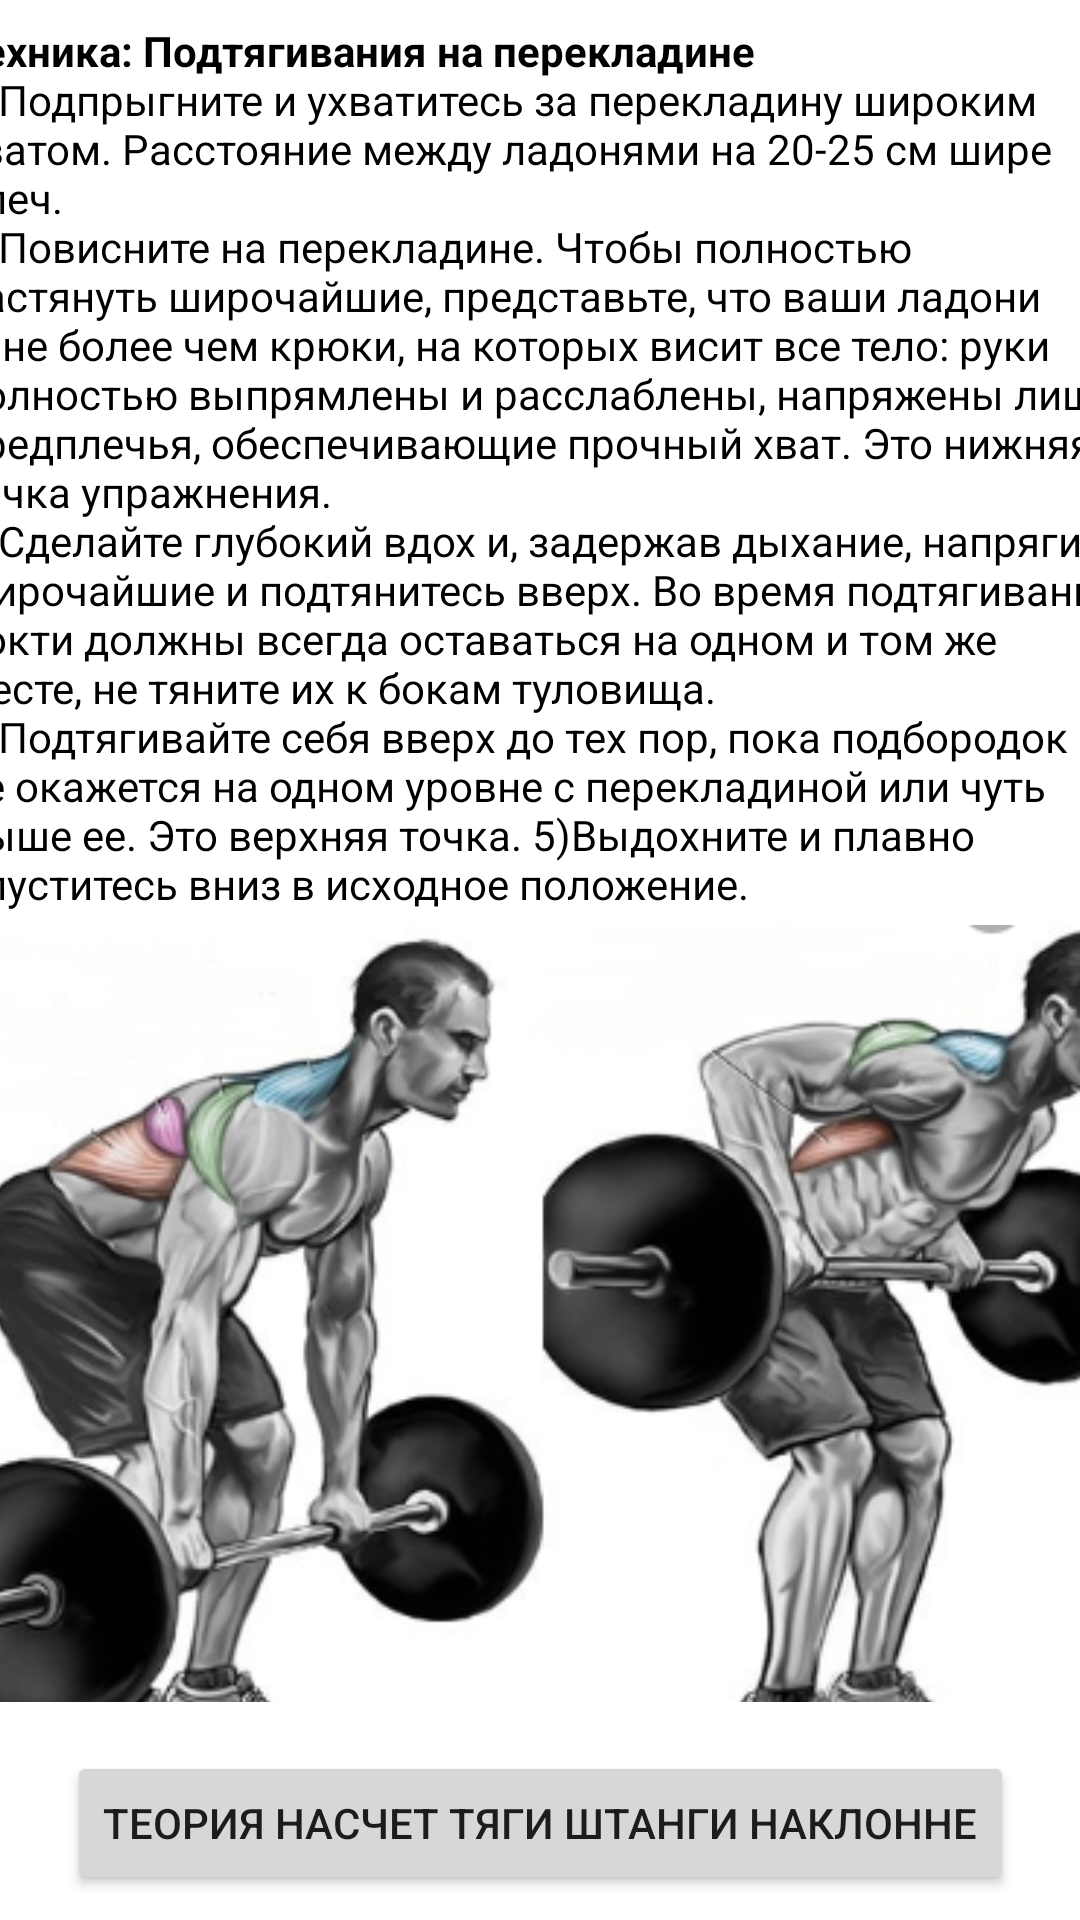

This screen was rendered from an Android layout file. Write that file and the resources it references.
<!-- AndroidManifest.xml: application theme Theme.YouTraining -->
<!-- res/layout/activity_weightlifting_in_a_bend.xml -->
<?xml version="1.0" encoding="utf-8"?>
<androidx.constraintlayout.widget.ConstraintLayout xmlns:android="http://schemas.android.com/apk/res/android"
    xmlns:app="http://schemas.android.com/apk/res-auto"
    xmlns:tools="http://schemas.android.com/tools"
    android:layout_width="match_parent"
    android:layout_height="match_parent"
    tools:context=".WeightliftingInABend">

    <ScrollView
        android:id="@+id/scrollView2"
        android:layout_width="415dp"
        android:layout_height="560dp"
        android:layout_marginBottom="7dp"
        app:layout_constraintBottom_toTopOf="@+id/WhatAboutBenchPress"
        app:layout_constraintEnd_toEndOf="parent"
        app:layout_constraintStart_toStartOf="parent"
        app:layout_constraintTop_toTopOf="parent">

        <LinearLayout
            android:gravity="center"
            android:layout_width="match_parent"
            android:layout_height="wrap_content"
            android:orientation="vertical" >

            <TextView
                android:layout_width="388dp"
                android:layout_height="wrap_content"
                android:text="@string/PullUps"
                android:textColor="@color/black" />

            <ImageView
                android:layout_width="match_parent"
                android:layout_height="wrap_content"
                app:srcCompat="@drawable/weigghtliftingabent" />

        </LinearLayout>


    </ScrollView>

    <Button
        android:id="@+id/WhatAboutBenchPress"
        android:layout_width="wrap_content"
        android:layout_height="wrap_content"
        android:layout_marginTop="2dp"
        android:layout_marginBottom="1dp"
        android:gravity="center"
        android:text="Теория насчет тяги штанги наклонне"
        app:layout_constraintBottom_toBottomOf="parent"
        app:layout_constraintEnd_toEndOf="parent"
        app:layout_constraintStart_toStartOf="parent"
        app:layout_constraintTop_toBottomOf="@+id/scrollView2" />

</androidx.constraintlayout.widget.ConstraintLayout>
<!-- resources referenced by this layout -->
<resources>
  <!-- drawable weigghtliftingabent: png bitmap (drawable, 125981 bytes) -->
  <string name="PullUps"><b>Техника: Подтягивания на перекладине</b>
      \n1)Подпрыгните и ухватитесь за перекладину широким хватом. Расстояние между ладонями на 20-25 см шире плеч.
      \n2)Повисните на перекладине. Чтобы полностью растянуть широчайшие, представьте, что ваши ладони — не более чем крюки, на которых висит все тело: руки полностью выпрямлены и расслаблены, напряжены лишь предплечья, обеспечивающие прочный хват. Это нижняя точка упражнения.
      \n3)Сделайте глубокий вдох и, задержав дыхание, напрягите широчайшие и подтянитесь вверх. Во время подтягивания локти должны всегда оставаться на одном и том же месте, не тяните их к бокам туловища.
      \n4)Подтягивайте себя вверх до тех пор, пока подбородок не окажется на одном уровне с перекладиной или чуть выше ее. Это верхняя точка.
      \5)Выдохните и плавно опуститесь вниз в исходное положение.</string>
  <style name="Theme.YouTraining" parent="Theme.MaterialComponents.DayNight.DarkActionBar">
          
          <item name="colorPrimary">@color/purple_500</item>
          <item name="colorPrimaryVariant">@color/purple_700</item>
          <item name="colorOnPrimary">@color/white</item>
          
          <item name="colorSecondary">@color/teal_200</item>
          <item name="colorSecondaryVariant">@color/teal_700</item>
          <item name="colorOnSecondary">@color/black</item>
          
          <item name="android:statusBarColor" tools:targetApi="l">?attr/colorPrimaryVariant</item>
          
      </style>
  <!-- not gathered from this repository: default colours our renderer supplied (Android Studio template values) -->
  <color name="purple_500">#FF6200EE</color>
  <color name="purple_700">#FF3700B3</color>
  <color name="teal_200">#FF03DAC5</color>
  <color name="teal_700">#FF018786</color>
  <color name="black">#FF000000</color>
  <color name="white">#FFFFFFFF</color>
</resources>
